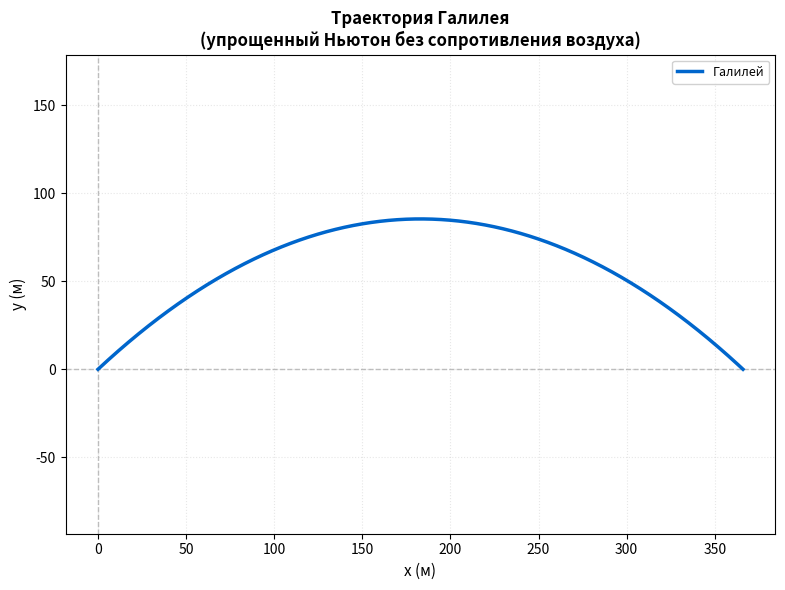
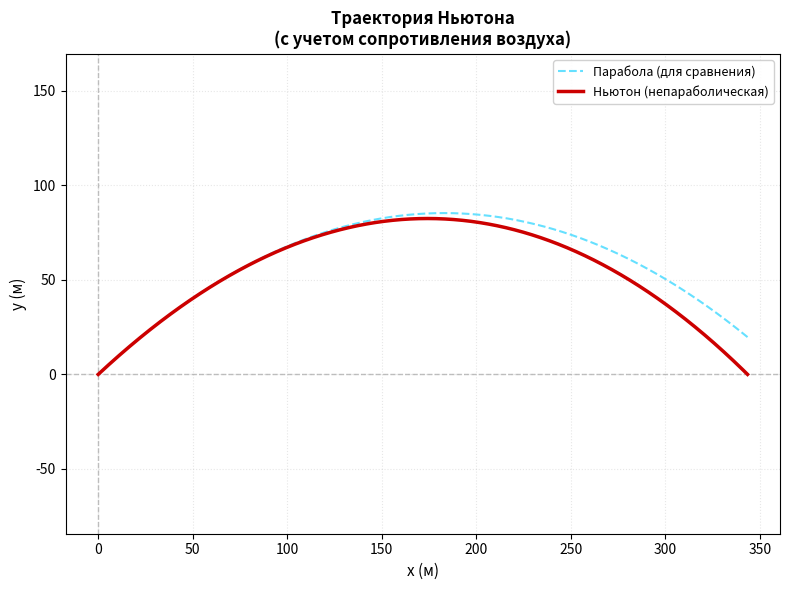
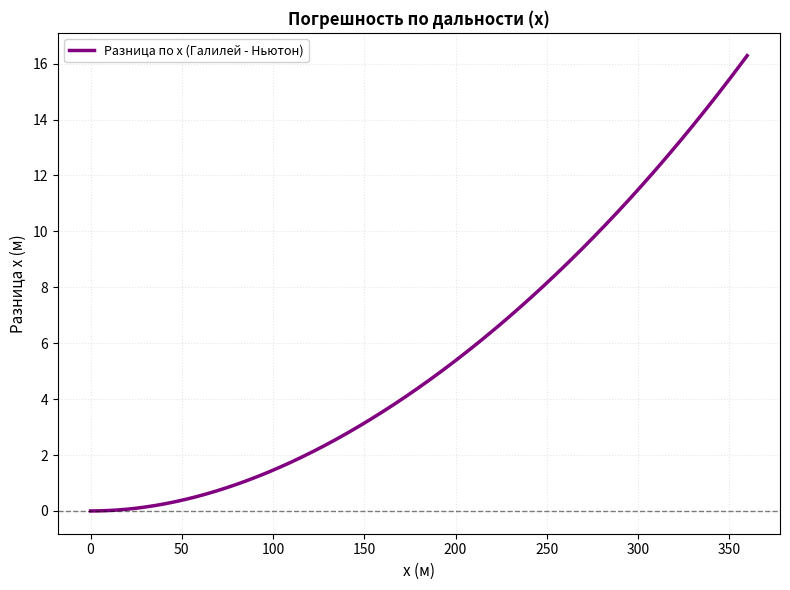
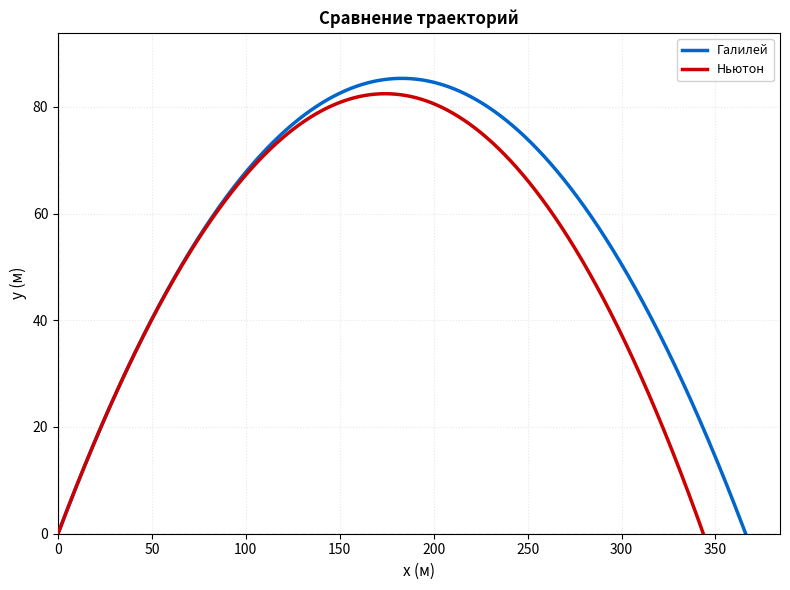

Recreate these plots in Python, in order.
import numpy as np
import matplotlib.pyplot as plt


class RungeKuttaSolver:
    def __init__(self, dt=0.01):
        self.dt = dt
    
    def rk4_step(self, f, t, y):
        k1 = self.dt * f(t, y)
        k2 = self.dt * f(t + self.dt/2, y + k1/2)
        k3 = self.dt * f(t + self.dt/2, y + k2/2)
        k4 = self.dt * f(t + self.dt, y + k3)
        
        return y + (k1 + 2*k2 + 2*k3 + k4) / 6
    
    def solve(self, f, y0, t_span):
        y = np.zeros((len(t_span), len(y0)))
        y[0] = y0
        
        for i in range(1, len(t_span)):
            y[i] = self.rk4_step(f, t_span[i-1], y[i-1])
            
        return y


class GalileiModel:
    def __init__(self, g=9.81, v0=1.0, alpha=45.0):
        self.g = g
        self.v0 = v0
        self.alpha = np.deg2rad(alpha)
    
    def solve_numerically(self, t_span, dt=0.01):
        t_flight = 2.0 * self.v0 * np.sin(self.alpha) / self.g
        

        if len(t_span) > 0 and t_span[-1] < t_flight * 1.5:
            t_max = t_flight * 1.5
            t_span = np.arange(0, t_max, dt)
        x0 = 0.0
        y0 = 0.0
        u0 = self.v0 * np.cos(self.alpha)
        w0 = self.v0 * np.sin(self.alpha)
        
        y_init = np.array([x0, y0, u0, w0])
        
        def f_galilei(t, y):
            x, y_pos, u, w = y
            return np.array([u, w, 0, -self.g])
        
        solver = RungeKuttaSolver(dt=dt)
        solution = solver.solve(f_galilei, y_init, t_span)
        
        x = solution[:, 0]
        y = solution[:, 1]

        mask = y >= 0
        if not np.all(mask):
            first_negative = np.where(~mask)[0]
            if len(first_negative) > 0:
                mask = np.arange(len(y)) < first_negative[0]
        else:
            last_positive = np.where(y >= 0)[0]
            if len(last_positive) > 0:
                mask = np.arange(len(y)) <= last_positive[-1]
        
        return x[mask], y[mask]


class NewtonModel:
    def __init__(self, g=9.81, v0=1.0, alpha=45.0, m=None, r_core=None, rho_core=None, 
                 beta=None, C=0.15, rho_air=1.225, S=None):
        self.g = g
        self.v0 = v0
        self.alpha = np.deg2rad(alpha)
        
        if m is None:
            if r_core is None or rho_core is None:
                raise ValueError("Необходимо задать либо m, либо r_core и rho_core")
            V_core = (4.0 / 3.0) * np.pi * r_core**3
            self.m = rho_core * V_core
            self.r_core = r_core
            self.rho_core = rho_core
        else:
            self.m = m
            self.r_core = r_core
            self.rho_core = rho_core
        
        if S is None:
            if r_core is not None:
                self.S = np.pi * r_core**2
            else:
                raise ValueError("Необходимо задать либо S, либо r_core")
        else:
            self.S = S
        
        if beta is None:
            self.beta = C * rho_air * self.S / 2.0
        else:
            self.beta = beta
    
    def solve(self, t_span, dt=0.01):
        x0 = 0.0
        y0 = 0.0
        u0 = self.v0 * np.cos(self.alpha)
        w0 = self.v0 * np.sin(self.alpha)
        
        y_init = np.array([x0, y0, u0, w0])
        
        def f_newton(t, y):
            x, y_pos, u, w = y
            V = np.sqrt(u**2 + w**2)

            if V < 1e-10:
                du_dt = 0
                dw_dt = -self.g
            else:
                du_dt = -self.beta * u * V / self.m
                dw_dt = -self.g - self.beta * w * V / self.m
            
            return np.array([u, w, du_dt, dw_dt])
        
        solver = RungeKuttaSolver(dt=dt)
        solution = solver.solve(f_newton, y_init, t_span)
        
        x = solution[:, 0]
        y = solution[:, 1]
        u = solution[:, 2]
        w = solution[:, 3]
        
        mask = y >= 0
        return x[mask], y[mask], u[mask], w[mask]


def plot_trajectories(g=9.81, v0=30.0, alpha=45.0, C=0.5, rho_air=1.225, 
                      S=None, r_core=0.04, rho_core=200.0, diff_range=None, dt=0.001, 
                      filename='trajectory_comparison.png'):
    if S is None:
        S = np.pi * r_core**2
    
    t_flight_galilei = 2.0 * v0 * np.sin(np.deg2rad(alpha)) / g
    t_max = max(5.0, t_flight_galilei * 1.5)
    t_span = np.arange(0, t_max, dt)
    
    galilei = GalileiModel(g=g, v0=v0, alpha=alpha)
    x_gal, y_gal = galilei.solve_numerically(t_span, dt=dt)
    
    newton = NewtonModel(g=g, v0=v0, alpha=alpha, r_core=r_core, rho_core=rho_core, 
                         C=C, rho_air=rho_air)
    x_newt, y_newt, u_newt, w_newt = newton.solve(t_span, dt=dt)
    
    plt.figure(figsize=(8, 6))
    if len(x_gal) > 0 and len(y_gal) > 0:
        plt.plot(x_gal, y_gal, color='#0066CC', linestyle='-', linewidth=2.5, 
                label='Галилей', zorder=2)
        x_max_gal = np.max(x_gal)
        y_max_gal = np.max(y_gal)
        plt.xlim(-0.005, x_max_gal * 1.05)
        plt.ylim(-0.005, y_max_gal * 1.1)
        
        plt.axhline(y=0, color='gray', linestyle='--', linewidth=1, alpha=0.5, zorder=0)
        plt.axvline(x=0, color='gray', linestyle='--', linewidth=1, alpha=0.5, zorder=0)
    
    plt.xlabel('x (м)', fontsize=11)
    plt.ylabel('y (м)', fontsize=11)
    plt.title('Траектория Галилея\n(упрощенный Ньютон без сопротивления воздуха)', 
              fontsize=12, fontweight='bold')
    plt.legend(fontsize=9, loc='upper right', framealpha=0.9)
    plt.grid(True, alpha=0.3, linestyle=':')
    plt.axis('equal')
    plt.tight_layout()
    plt.savefig('trajectory_galilei.png', dpi=300, bbox_inches='tight')
    plt.close()
    
    plt.figure(figsize=(8, 6))
    if len(x_newt) > 0 and len(y_newt) > 0:
        x_parabola = np.linspace(0, np.max(x_newt), 1000)
        y_parabola = -g / (2 * v0**2 * np.cos(np.deg2rad(alpha))**2) * x_parabola**2 + np.tan(np.deg2rad(alpha)) * x_parabola
        y_parabola = y_parabola[y_parabola >= 0]
        x_parabola = x_parabola[:len(y_parabola)]
        
        plt.plot(x_parabola, y_parabola, color='#00CCFF', linestyle='--', linewidth=1.5, 
                label='Парабола (для сравнения)', zorder=1, alpha=0.6)
        plt.plot(x_newt, y_newt, color='#CC0000', linestyle='-', linewidth=2.5, 
                label='Ньютон (непараболическая)', zorder=2)
        x_max_newt = np.max(x_newt)
        y_max_newt = np.max(y_newt)
        plt.xlim(-0.005, x_max_newt * 1.05)
        plt.ylim(-0.005, y_max_newt * 1.1)
        
        plt.axhline(y=0, color='gray', linestyle='--', linewidth=1, alpha=0.5, zorder=0)
        plt.axvline(x=0, color='gray', linestyle='--', linewidth=1, alpha=0.5, zorder=0)
    
    plt.xlabel('x (м)', fontsize=11)
    plt.ylabel('y (м)', fontsize=11)
    plt.title('Траектория Ньютона\n(с учетом сопротивления воздуха)', 
              fontsize=12, fontweight='bold')
    plt.legend(fontsize=9, loc='upper right', framealpha=0.9)
    plt.grid(True, alpha=0.3, linestyle=':')
    plt.axis('equal')
    plt.tight_layout()
    plt.savefig('trajectory_newton.png', dpi=300, bbox_inches='tight')
    plt.close()
    
    plt.figure(figsize=(8, 6))
    if len(x_gal) > 0 and len(x_newt) > 0:
        if diff_range is None:
            range_gal = np.max(x_gal)
            range_newt = np.max(x_newt)
            diff_range = range_gal - range_newt
        else:
            range_gal = np.max(x_gal)
            range_newt = np.max(x_newt)
        
        t_gal = np.arange(0, len(x_gal)) * dt
        t_newt = np.arange(0, len(x_newt)) * dt
        
        t_min = 0
        t_max_common = min(t_gal[-1] if len(t_gal) > 0 else 0, t_newt[-1] if len(t_newt) > 0 else 0)
        t_common = np.linspace(t_min, t_max_common, 1000)
        
        x_gal_interp = np.interp(t_common, t_gal, x_gal)
        x_newt_interp = np.interp(t_common, t_newt, x_newt)
        
        diff_x = x_gal_interp - x_newt_interp
        
        plt.plot(x_gal_interp, diff_x, color='purple', linestyle='-', linewidth=2.5, 
                label='Разница по x (Галилей - Ньютон)', zorder=2)
        plt.axhline(y=0, color='black', linestyle='--', linewidth=1, alpha=0.5)
        
        plt.xlabel('x (м)', fontsize=11)
        plt.ylabel('Разница x (м)', fontsize=11)
        plt.title('Погрешность по дальности (x)', fontsize=12, fontweight='bold')
        plt.legend(fontsize=9, loc='best', framealpha=0.9)
        plt.grid(True, alpha=0.3, linestyle=':')
    
    plt.tight_layout()
    plt.savefig('trajectory_error.png', dpi=300, bbox_inches='tight')
    plt.close()
    
    plt.figure(figsize=(8, 6))
    if len(x_gal) > 0 and len(x_newt) > 0:
        plt.plot(x_gal, y_gal, color='#0066CC', linestyle='-', linewidth=2.5, 
                label='Галилей', zorder=2)
        plt.plot(x_newt, y_newt, color='#CC0000', linestyle='-', linewidth=2.5, 
                label='Ньютон', zorder=3)
        plt.axhline(y=0, color='gray', linestyle='--', linewidth=1, alpha=0.5, zorder=0)
        plt.axvline(x=0, color='gray', linestyle='--', linewidth=1, alpha=0.5, zorder=0)
        
        x_max = max(np.max(x_gal), np.max(x_newt))
        y_max = max(np.max(y_gal), np.max(y_newt))
        plt.xlim(-0.005, x_max * 1.05)
        plt.ylim(-0.005, y_max * 1.1)
    
    plt.xlabel('x (м)', fontsize=11)
    plt.ylabel('y (м)', fontsize=11)
    plt.title('Сравнение траекторий', fontsize=12, fontweight='bold')
    plt.legend(fontsize=9, loc='upper right', framealpha=0.9)
    plt.grid(True, alpha=0.3, linestyle=':')
    
    plt.tight_layout()
    plt.savefig('trajectory_comparison.png', dpi=300, bbox_inches='tight')
    plt.close()


if __name__ == "__main__":
    g = 9.81
    v0 = 60.0
    alpha = 43.0
    C = 0.15
    rho_air = 1.225
    r_core = 0.04
    rho_core = 7300.0
    
    S = np.pi * r_core**2
    V_core = (4.0 / 3.0) * np.pi * r_core**3
    m = rho_core * V_core
    beta = C * rho_air * S / 2.0
    
    t_flight_galilei = 2.0 * v0 * np.sin(np.deg2rad(alpha)) / g
    t_max = max(1.0, t_flight_galilei * 1.5)
    dt = 0.001
    t_span = np.arange(0, t_max, dt)
    
    print("=" * 60)
    print("ВХОДНЫЕ ПАРАМЕТРЫ")
    print("=" * 60)
    print(f"  g = {g} m/s^2")
    print(f"  v0 = {v0} m/s")
    print(f"  alpha = {alpha} grad")
    print(f"  C = {C}")
    print(f"  rho_air = {rho_air} kg/m^3")
    print(f"  S = {S} m^2 ({S*100:.1f} dm^2 = {S*10000:.0f} cm^2)")
    print(f"  rho_core = {rho_core} kg/m^3")
    
    print("\n" + "=" * 60)
    print("ВЫЧИСЛЯЕМЫЕ ПАРАМЕТРЫ")
    print("=" * 60)
    print(f"  r_core = sqrt(S/pi) = {r_core:.6f} m")
    print(f"  V_core = (4/3)*pi*r^3 = {V_core:.6f} m^3")
    print(f"  m = rho_core * V_core = {m:.6f} kg")
    print(f"  beta = C*rho_air*S/2 = {beta:.6f}")
    print(f"  t_flight (Galilei) = 2*v0*sin(alpha)/g = {t_flight_galilei:.4f} s")
    print(f"  t_max = {t_max:.4f} s")
    print(f"  dt = {dt} s")
    
    print("\n" + "=" * 60)
    print("Модель Галилея (упрощенный Ньютон без сопротивления воздуха)")
    print("=" * 60)
    galilei = GalileiModel(g=g, v0=v0, alpha=alpha)
    x_gal, y_gal = galilei.solve_numerically(t_span, dt=dt)
    range_gal = np.max(x_gal)
    print(f"Дальность полёта: {range_gal:.4f} m")
    
    print("\n" + "=" * 60)
    print("Модель Ньютона (с учетом сопротивления воздуха)")
    print("=" * 60)
    newton = NewtonModel(g=g, v0=v0, alpha=alpha, r_core=r_core, rho_core=rho_core, 
                         C=C, rho_air=rho_air)
    x_newt, y_newt, u_newt, w_newt = newton.solve(t_span, dt=dt)
    range_newt = np.max(x_newt)
    print(f"Дальность полёта: {range_newt:.4f} m")

    print("\n" + "=" * 60)
    print("СРАВНЕНИЕ ДАЛЬНОСТИ ПОЛЁТА")
    print("=" * 60)
    diff_range = range_gal - range_newt
    
    print(f"Разница в дальности: {diff_range:.6f} m ({diff_range*1000:.3f} mm)")
    
    relative_error = abs(diff_range / range_gal) * 100
    print(f"Относительная погрешность: {relative_error:.6f} %")
    

    plot_trajectories(g=g, v0=v0, alpha=alpha, C=C, rho_air=rho_air, 
                     S=S, r_core=r_core, rho_core=rho_core, 
                     diff_range=diff_range, dt=dt)
